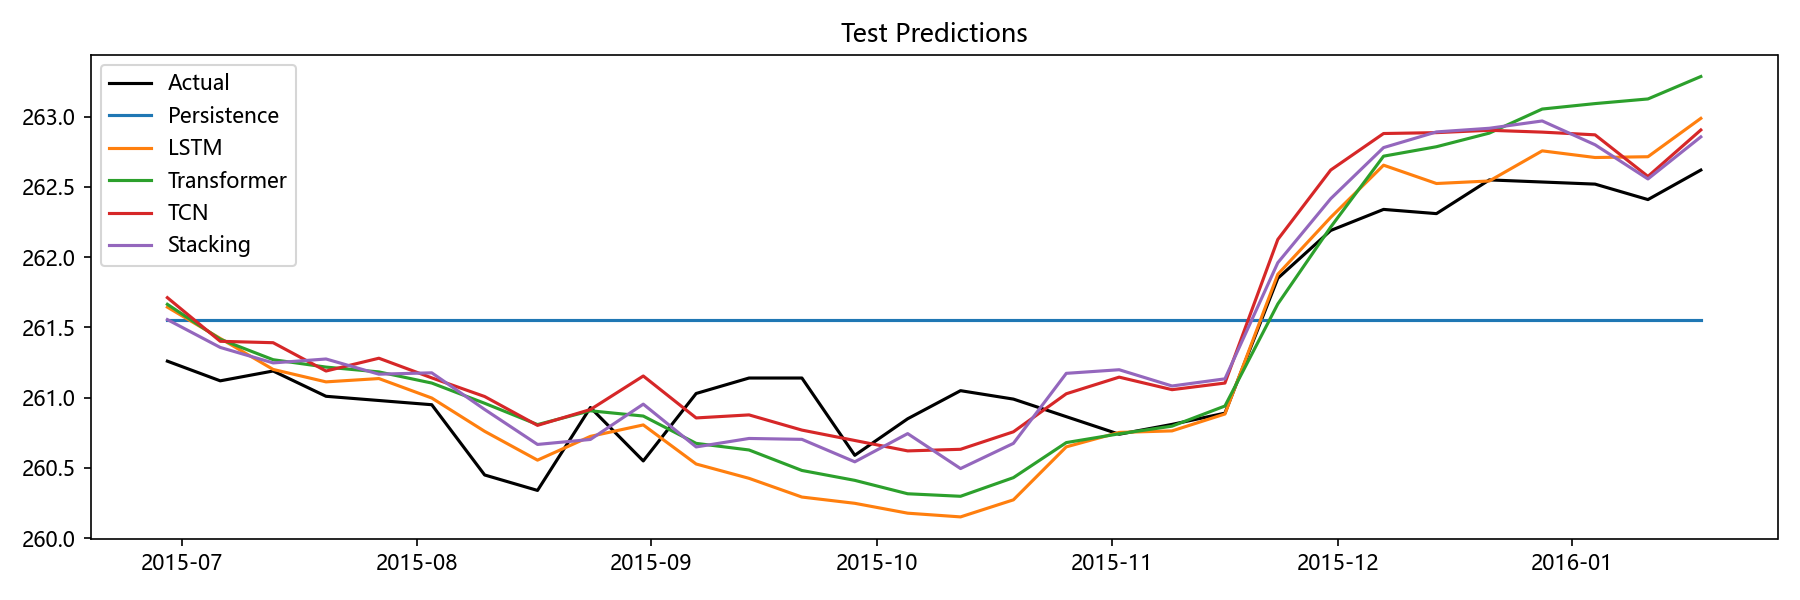

Source data for this figure (header and first rows):
Date, Actual, Persistence, LSTM, Transformer, TCN, Stacking, Aquifer
2015-06-29, 261.3, 261.6, 261.6, 261.7, 261.7, 261.6, 孔隙水2
2015-07-06, 261.1, 261.6, 261.4, 261.4, 261.4, 261.4, 孔隙水2
2015-07-13, 261.2, 261.6, 261.2, 261.3, 261.4, 261.2, 孔隙水2
2015-07-20, 261, 261.6, 261.1, 261.2, 261.2, 261.3, 孔隙水2
2015-07-27, 261, 261.6, 261.1, 261.2, 261.3, 261.2, 孔隙水2
2015-08-03, 260.9, 261.6, 261, 261.1, 261.1, 261.2, 孔隙水2
2015-08-10, 260.4, 261.6, 260.8, 261, 261, 260.9, 孔隙水2
2015-08-17, 260.3, 261.6, 260.6, 260.8, 260.8, 260.7, 孔隙水2
2015-08-24, 260.9, 261.6, 260.7, 260.9, 260.9, 260.7, 孔隙水2
2015-08-31, 260.6, 261.6, 260.8, 260.9, 261.2, 261, 孔隙水2
2015-09-07, 261, 261.6, 260.5, 260.7, 260.9, 260.6, 孔隙水2
2015-09-14, 261.1, 261.6, 260.4, 260.6, 260.9, 260.7, 孔隙水2
2015-09-21, 261.1, 261.6, 260.3, 260.5, 260.8, 260.7, 孔隙水2
2015-09-28, 260.6, 261.6, 260.2, 260.4, 260.7, 260.5, 孔隙水2
2015-10-05, 260.9, 261.6, 260.2, 260.3, 260.6, 260.7, 孔隙水2
2015-10-12, 261.1, 261.6, 260.2, 260.3, 260.6, 260.5, 孔隙水2
2015-10-19, 261, 261.6, 260.3, 260.4, 260.8, 260.7, 孔隙水2
2015-10-26, 260.9, 261.6, 260.7, 260.7, 261, 261.2, 孔隙水2
2015-11-02, 260.7, 261.6, 260.8, 260.7, 261.1, 261.2, 孔隙水2
2015-11-09, 260.8, 261.6, 260.8, 260.8, 261.1, 261.1, 孔隙水2
2015-11-16, 260.9, 261.6, 260.9, 260.9, 261.1, 261.1, 孔隙水2
2015-11-23, 261.9, 261.6, 261.9, 261.7, 262.1, 262, 孔隙水2
2015-11-30, 262.2, 261.6, 262.3, 262.2, 262.6, 262.4, 孔隙水2
2015-12-07, 262.3, 261.6, 262.7, 262.7, 262.9, 262.8, 孔隙水2
2015-12-14, 262.3, 261.6, 262.5, 262.8, 262.9, 262.9, 孔隙水2
2015-12-21, 262.6, 261.6, 262.5, 262.9, 262.9, 262.9, 孔隙水2
2015-12-28, 262.5, 261.6, 262.8, 263.1, 262.9, 263, 孔隙水2
2016-01-04, 262.5, 261.6, 262.7, 263.1, 262.9, 262.8, 孔隙水2
2016-01-11, 262.4, 261.6, 262.7, 263.1, 262.6, 262.6, 孔隙水2
2016-01-18, 262.6, 261.6, 263, 263.3, 262.9, 262.9, 孔隙水2
